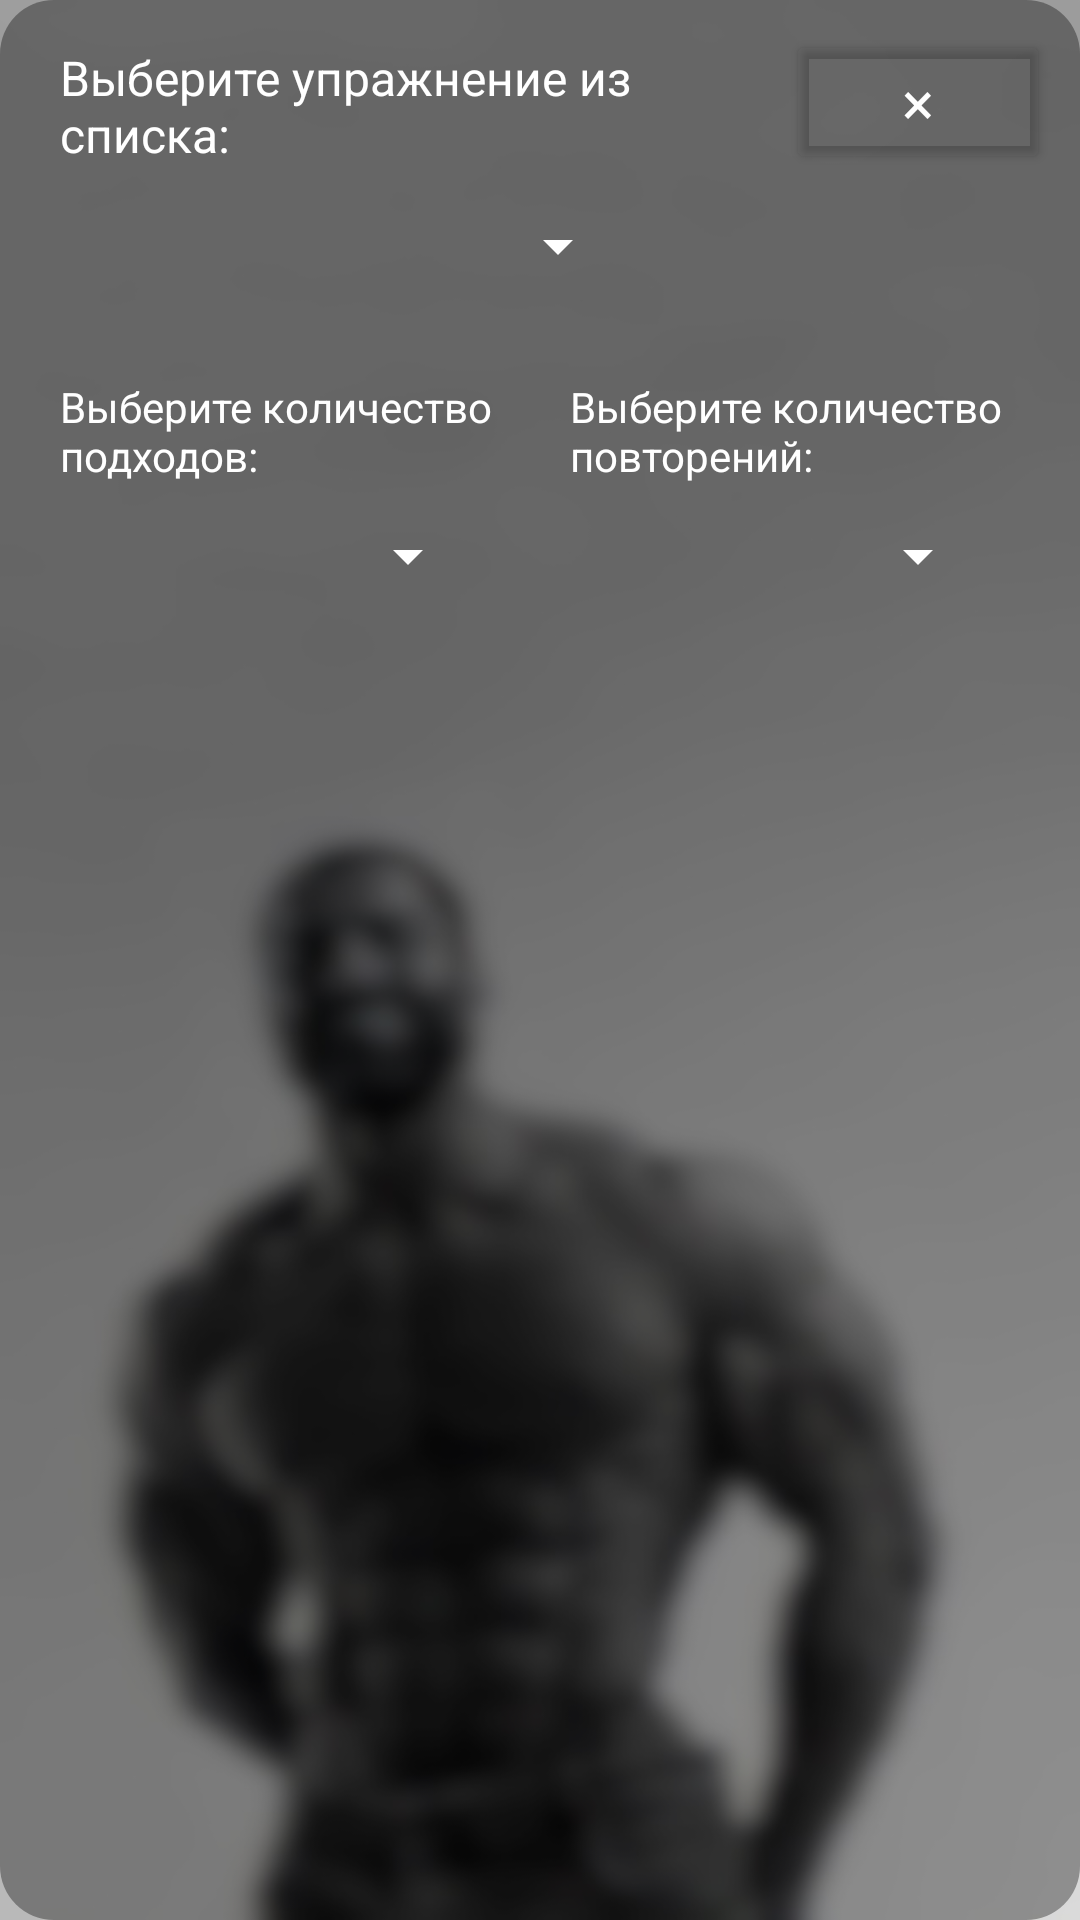

This screen was rendered from an Android layout file. Write that file and the resources it references.
<!-- AndroidManifest.xml: application theme AppTheme.Launcher -->
<!-- res/layout/field_choose_exercise.xml -->
<?xml version="1.0" encoding="utf-8"?>
<LinearLayout xmlns:android="http://schemas.android.com/apk/res/android"
    android:layout_width="match_parent"
    android:layout_height="wrap_content"
    android:layout_margin="10dp"
    android:padding="10dp"
    android:orientation="vertical"
    android:background="@drawable/round_shape_darker"
    xmlns:app="http://schemas.android.com/apk/res-auto">

    <LinearLayout
        android:layout_width="match_parent"
        android:layout_height="wrap_content"
        android:orientation="horizontal">

        <TextView
            android:id="@+id/chooseExercise"
            android:layout_width="0dp"
            android:layout_height="wrap_content"
            android:layout_weight="1"
            android:layout_marginStart="10dp"
            android:layout_marginTop="5dp"
            android:text="@string/choose_exercise"
            android:textSize="16sp"
            android:textColor="@color/white"/>

        <include layout="@layout/button_delete"/>

    </LinearLayout>

    <Spinner
        android:id="@+id/exerciseList"
        android:layout_width="200dp"
        android:layout_height="wrap_content"
        android:layout_marginBottom="20dp"
        android:minHeight="48dp"
        android:backgroundTint="@color/white"
        app:layout_constraintLeft_toLeftOf="parent"
        app:layout_constraintTop_toTopOf="parent" />

    <LinearLayout
        android:layout_width="match_parent"
        android:layout_height="wrap_content"
        android:orientation="horizontal"
        android:baselineAligned="false">

        <LinearLayout
            android:layout_width="match_parent"
            android:layout_height="match_parent"
            android:layout_weight="1"
            android:orientation="vertical">

            <TextView
                android:id="@+id/chooseApproaches"
                android:layout_width="match_parent"
                android:layout_height="wrap_content"
                android:layout_marginStart="10dp"
                android:text="@string/choose_approaches"
                android:textColor="@color/white"
                android:textSize="14sp"/>

            <Spinner
                android:id="@+id/approachesList"
                android:layout_width="150dp"
                android:layout_height="wrap_content"
                android:minHeight="48dp"
                android:backgroundTint="@color/white"
                app:layout_constraintLeft_toLeftOf="parent"
                app:layout_constraintTop_toTopOf="parent" />

        </LinearLayout>

        <LinearLayout
            android:layout_width="match_parent"
            android:layout_height="match_parent"
            android:layout_weight="1"
            android:orientation="vertical">

            <TextView
                android:id="@+id/chooseRepeats"
                android:layout_width="match_parent"
                android:layout_height="wrap_content"
                android:layout_marginStart="10dp"
                android:text="@string/choose_repeats"
                android:textSize="14sp"
                android:textColor="@color/white"/>

            <Spinner
                android:id="@+id/repeatsList"
                android:layout_width="150dp"
                android:layout_height="wrap_content"
                android:minHeight="48dp"
                android:backgroundTint="@color/white"
                app:layout_constraintLeft_toLeftOf="parent"
                app:layout_constraintTop_toTopOf="parent" />

        </LinearLayout>
    </LinearLayout>
</LinearLayout>
<!-- res/layout/button_delete.xml (included above) -->
<?xml version="1.0" encoding="utf-8"?>
<LinearLayout xmlns:android="http://schemas.android.com/apk/res/android"
             android:layout_width="wrap_content"
             android:layout_height="wrap_content">

    <Button
        android:id="@+id/delete"
        android:layout_width="wrap_content"
        android:layout_height="wrap_content"
        android:backgroundTint="@color/transparent"
        android:text="@string/delete_exercise"
        android:textSize="20sp"
        android:textColor="@color/white"/>

</LinearLayout>
<!-- resources referenced by this layout -->
<resources>
  <color name="transparent">#00000000</color>
  <color name="white">#FFFFFFFF</color>
  <!-- drawable round_shape_darker (drawable) -->
  <?xml version="1.0" encoding="utf-8"?>
  <shape
      xmlns:android="http://schemas.android.com/apk/res/android"
      android:shape="rectangle">
  
      <solid
          android:color="@color/black_darker" >
      </solid>
  
      <corners
          android:radius="18dp">
      </corners>
  
  </shape>
  <string name="choose_approaches">Выберите количество подходов:</string>
  <string name="choose_exercise">Выберите упражнение из списка:</string>
  <string name="choose_repeats">Выберите количество повторений:</string>
  <string name="delete_exercise">×</string>
  <style name="AppTheme.Launcher">
          <item name="android:windowBackground">@drawable/launcher_entering</item>
      </style>
  <color name="black_darker">#59000000</color>
  <!-- drawable launcher_entering: jpg bitmap (drawable, 50050 bytes) -->
</resources>
